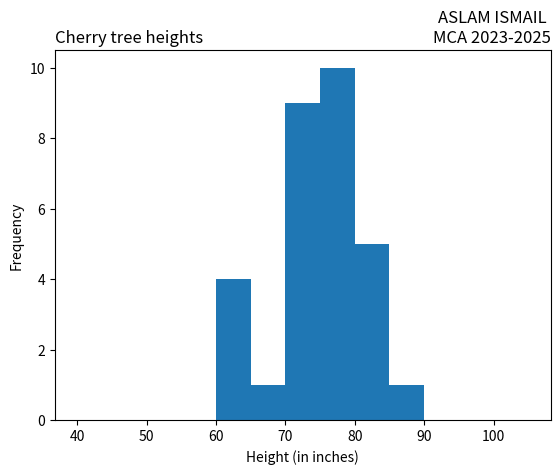

The matplotlib source for this figure:
import matplotlib.pyplot as plt
import numpy as np
x = np.random.normal([61, 63, 64, 66, 68, 69, 71, 71.5, 72, 72.5, 73, 73.5, 74,
74.5, 76, 76.2, 76.5, 77, 77.5, 78, 78.5, 79, 79.2, 80, 81, 82, 83, 84, 85, 87])
plt.hist(x, bins=range(40,110,5), )
plt.title('Cherry tree heights',loc='left')
plt.title('ASLAM ISMAIL \nMCA 2023-2025', loc='right')
plt.xlabel('Height (in inches)')
plt.ylabel('Frequency')
plt.show()